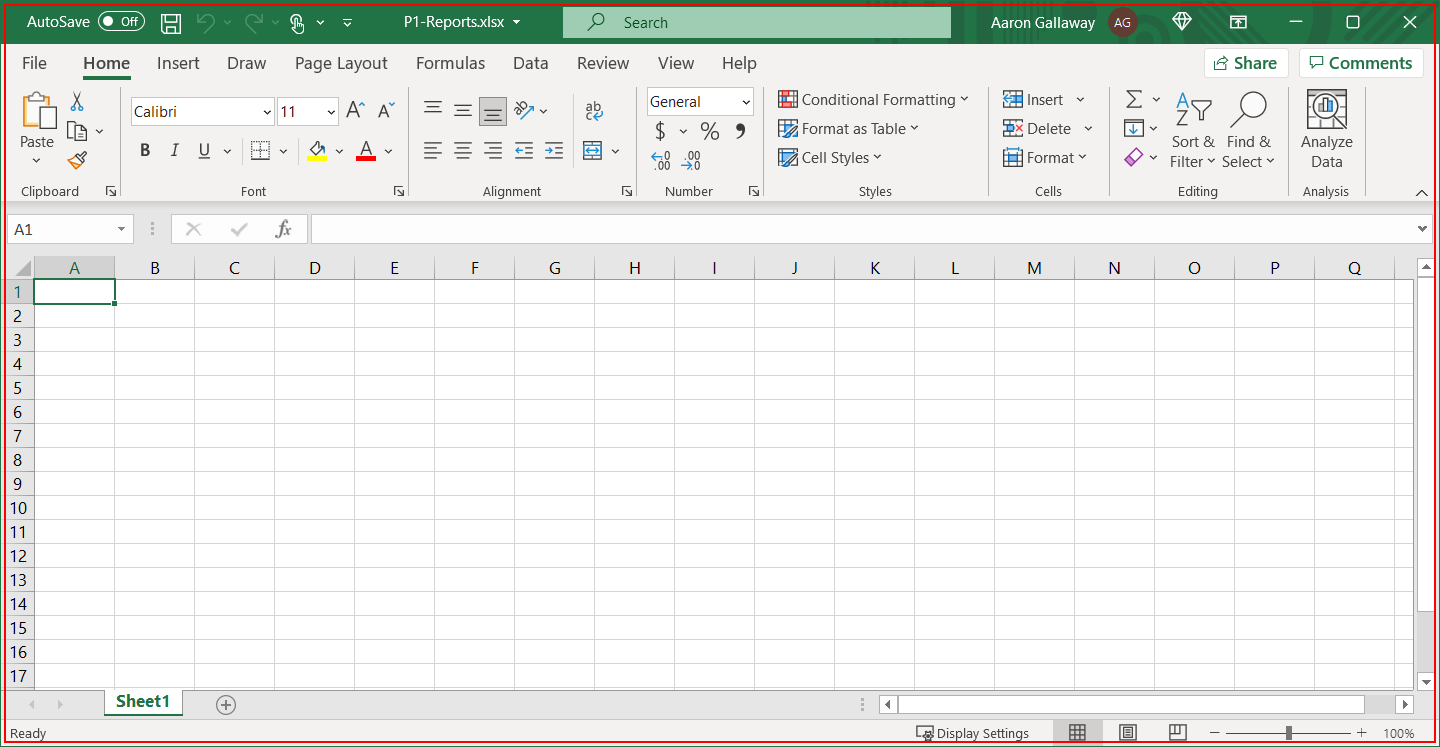
Task: Revature Project P1 - RoSA mark 2
Workflow: ImportExistingClients

Step 1 [catch]: Close Application Excel on the element in window 'P1-Reports.xlsx - Excel' (excel.exe)

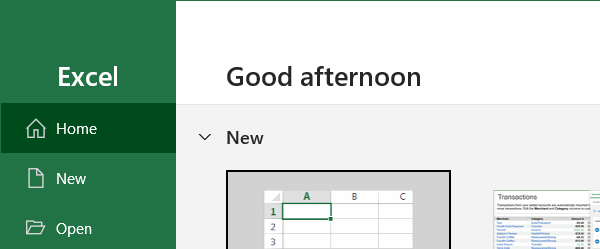
Step 2: Open Application 'excel.exe  Excel' on the element in window 'Excel' (excel.exe)